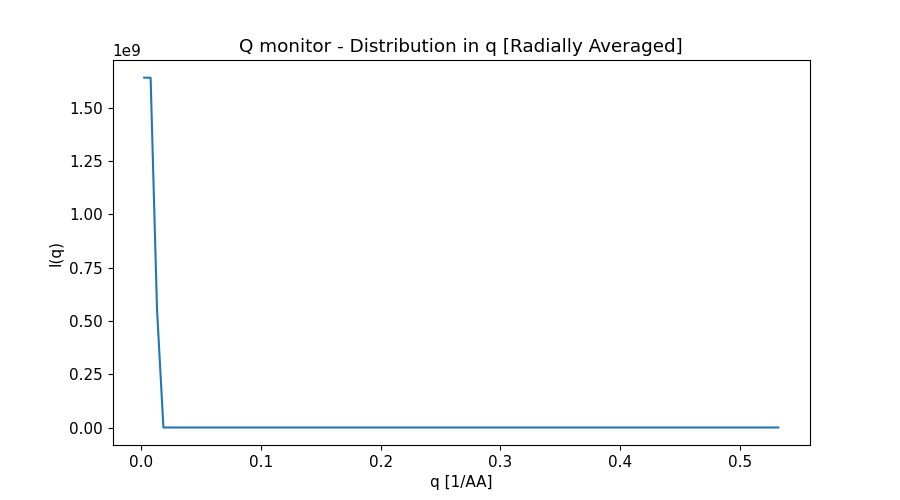

The table this chart was drawn from, first rows:
x_axis, Intensity, Error
2.673296620000000044e-03, 1.640562352000000000e+09, 7.146789662999999709e+05
8.019889859000000135e-03, 1.640122206000000000e+09, 4.126148318999999901e+05
1.336648309999999978e-02, 5.549617777999999523e+08, 1.954305273999999918e+05
1.871307633999999900e-02, 0.000000000000000000e+00, 0.000000000000000000e+00
2.405966958000000169e-02, 0.000000000000000000e+00, 0.000000000000000000e+00
2.940626282000000091e-02, 0.000000000000000000e+00, 0.000000000000000000e+00
3.475285605999999666e-02, 0.000000000000000000e+00, 0.000000000000000000e+00
4.009944929999999935e-02, 0.000000000000000000e+00, 0.000000000000000000e+00
4.544604254000000204e-02, 0.000000000000000000e+00, 0.000000000000000000e+00
5.079263577999999779e-02, 0.000000000000000000e+00, 0.000000000000000000e+00
5.613922900999999965e-02, 0.000000000000000000e+00, 0.000000000000000000e+00
6.148582225000000234e-02, 0.000000000000000000e+00, 0.000000000000000000e+00
6.683241549000000503e-02, 0.000000000000000000e+00, 0.000000000000000000e+00
7.217900872999999384e-02, 0.000000000000000000e+00, 0.000000000000000000e+00
7.752560196999999653e-02, 0.000000000000000000e+00, 0.000000000000000000e+00
8.287219520999999922e-02, 0.000000000000000000e+00, 0.000000000000000000e+00
8.821878845000000191e-02, 0.000000000000000000e+00, 0.000000000000000000e+00
9.356538169000000460e-02, 0.000000000000000000e+00, 0.000000000000000000e+00
9.891197492999999341e-02, 0.000000000000000000e+00, 0.000000000000000000e+00
1.042585681999999986e-01, 0.000000000000000000e+00, 0.000000000000000000e+00
1.096051613999999980e-01, 0.000000000000000000e+00, 0.000000000000000000e+00
1.149517545999999973e-01, 0.000000000000000000e+00, 0.000000000000000000e+00
1.202983479000000050e-01, 0.000000000000000000e+00, 0.000000000000000000e+00
1.256449410999999905e-01, 0.000000000000000000e+00, 0.000000000000000000e+00
1.309915343999999982e-01, 0.000000000000000000e+00, 0.000000000000000000e+00
1.363381275999999975e-01, 0.000000000000000000e+00, 0.000000000000000000e+00
1.416847207999999969e-01, 0.000000000000000000e+00, 0.000000000000000000e+00
1.470313141000000046e-01, 0.000000000000000000e+00, 0.000000000000000000e+00
1.523779073000000039e-01, 0.000000000000000000e+00, 0.000000000000000000e+00
1.577245006000000116e-01, 0.000000000000000000e+00, 0.000000000000000000e+00
1.630710938000000110e-01, 0.000000000000000000e+00, 0.000000000000000000e+00
1.684176870000000104e-01, 0.000000000000000000e+00, 0.000000000000000000e+00
1.737642802999999903e-01, 0.000000000000000000e+00, 0.000000000000000000e+00
1.791108734999999896e-01, 0.000000000000000000e+00, 0.000000000000000000e+00
1.844574667999999973e-01, 0.000000000000000000e+00, 0.000000000000000000e+00
1.898040599999999967e-01, 0.000000000000000000e+00, 0.000000000000000000e+00
1.951506531999999960e-01, 0.000000000000000000e+00, 0.000000000000000000e+00
2.004972465000000037e-01, 0.000000000000000000e+00, 0.000000000000000000e+00
2.058438397000000031e-01, 0.000000000000000000e+00, 0.000000000000000000e+00
2.111904330000000107e-01, 0.000000000000000000e+00, 0.000000000000000000e+00
2.165370262000000101e-01, 0.000000000000000000e+00, 0.000000000000000000e+00
2.218836194000000095e-01, 0.000000000000000000e+00, 0.000000000000000000e+00
2.272302126999999894e-01, 0.000000000000000000e+00, 0.000000000000000000e+00
2.325768058999999888e-01, 0.000000000000000000e+00, 0.000000000000000000e+00
2.379233991999999964e-01, 0.000000000000000000e+00, 0.000000000000000000e+00
2.432699923999999958e-01, 0.000000000000000000e+00, 0.000000000000000000e+00
2.486165855999999952e-01, 0.000000000000000000e+00, 0.000000000000000000e+00
2.539631788999999751e-01, 0.000000000000000000e+00, 0.000000000000000000e+00
2.593097721000000022e-01, 0.000000000000000000e+00, 0.000000000000000000e+00
2.646563653999999821e-01, 0.000000000000000000e+00, 0.000000000000000000e+00
2.700029586000000092e-01, 0.000000000000000000e+00, 0.000000000000000000e+00
2.753495517999999809e-01, 0.000000000000000000e+00, 0.000000000000000000e+00
2.806961451000000163e-01, 0.000000000000000000e+00, 0.000000000000000000e+00
2.860427382999999879e-01, 0.000000000000000000e+00, 0.000000000000000000e+00
2.913893316000000233e-01, 0.000000000000000000e+00, 0.000000000000000000e+00
2.967359247999999949e-01, 0.000000000000000000e+00, 0.000000000000000000e+00
3.020825180000000221e-01, 0.000000000000000000e+00, 0.000000000000000000e+00
3.074291113000000020e-01, 0.000000000000000000e+00, 0.000000000000000000e+00
3.127757044999999736e-01, 0.000000000000000000e+00, 0.000000000000000000e+00
3.181222978000000090e-01, 0.000000000000000000e+00, 0.000000000000000000e+00
... 40 more rows
